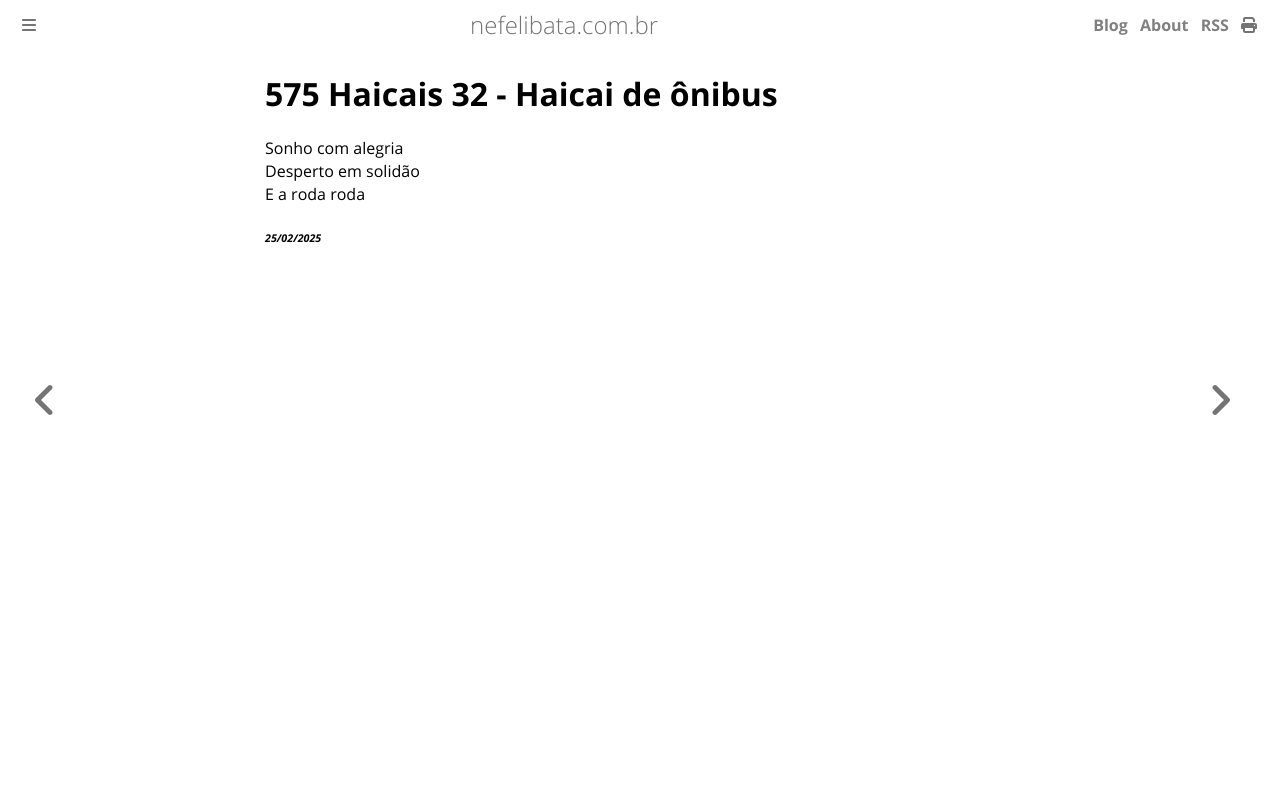

repository: ameopoema/nefelibata · page: 2025-02-25-Haicai_de_ônibus.html · generator: mdbook

# 575 Haicais 32 - Haicai de ônibus  
Sonho com alegria  
Desperto em solidão  
E a roda roda  


###### *25/02/2025*  
&nbsp;<br>
&nbsp;<br>
&nbsp;<br>
&nbsp;<br>
&nbsp;<br>
